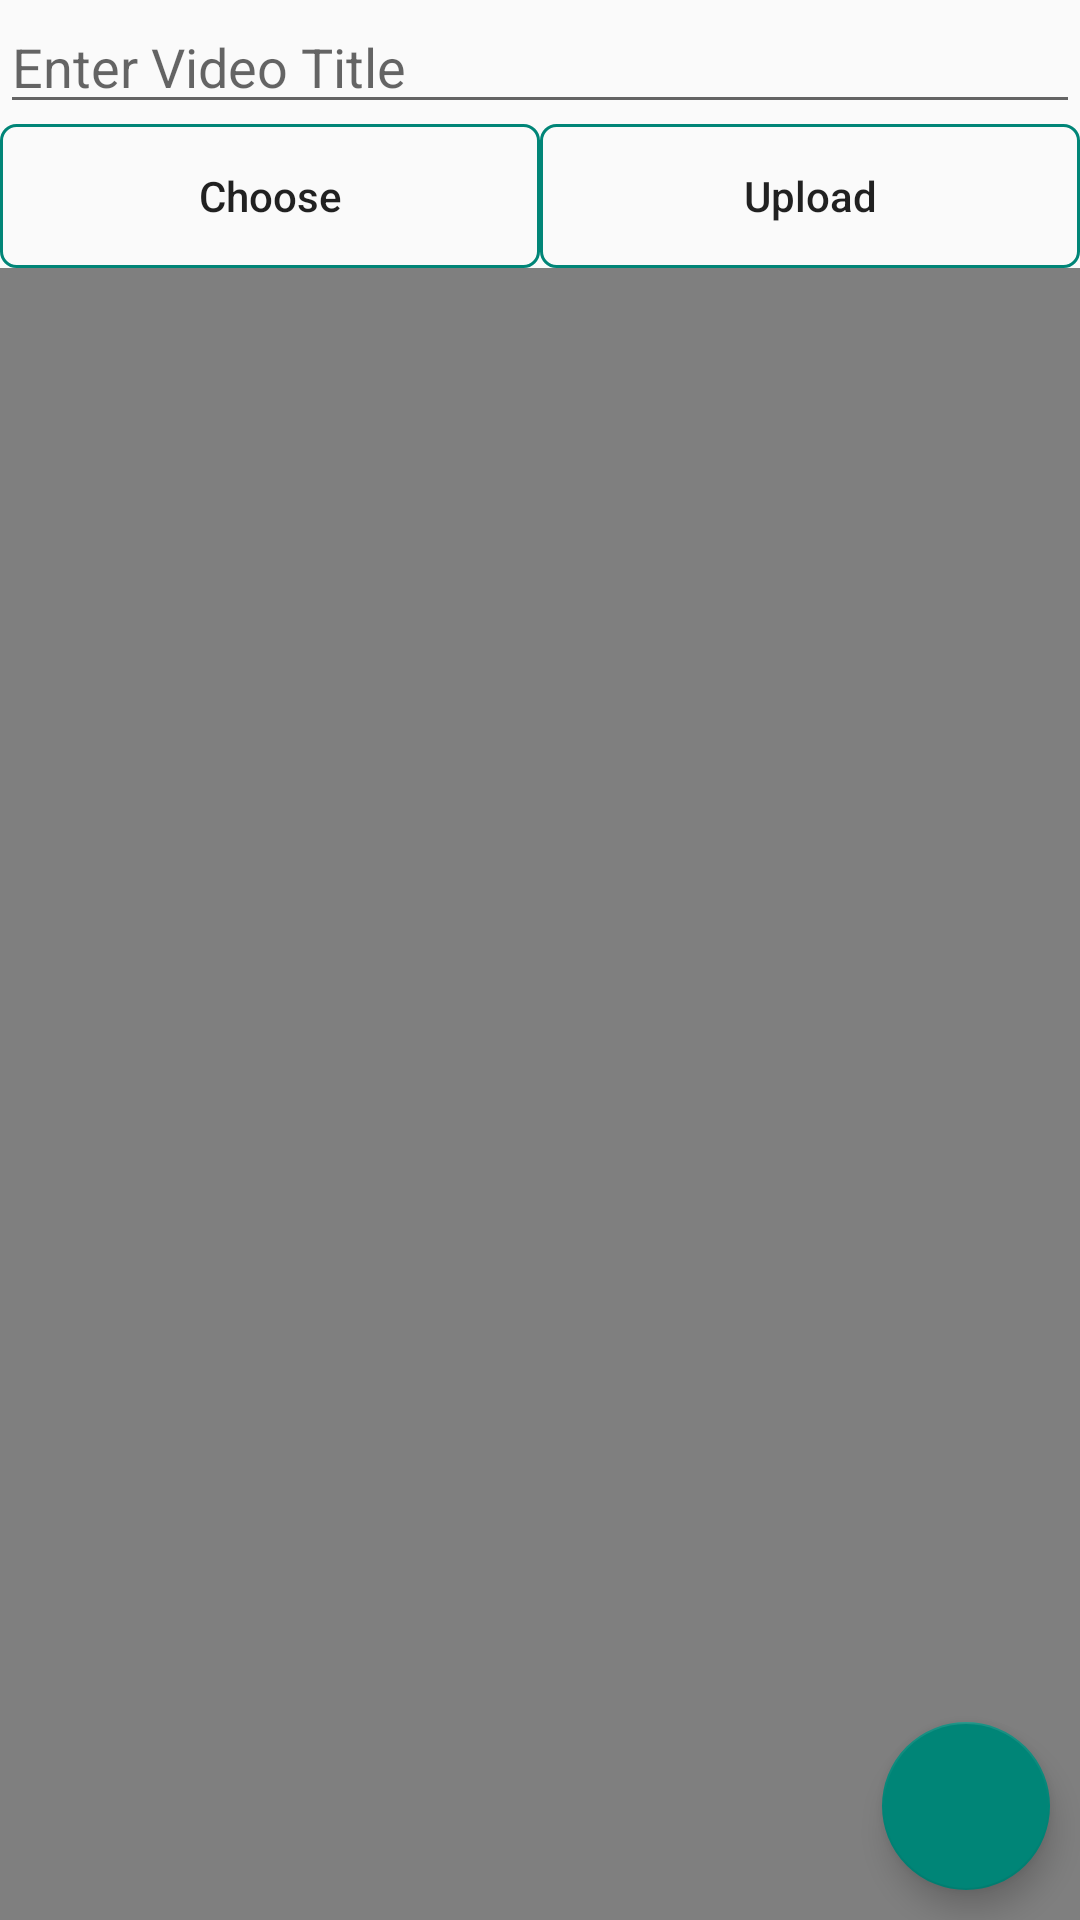

Produce the Android XML layout that renders to this screen, including the resource entries it uses.
<!-- AndroidManifest.xml: application theme AppTheme -->
<!-- res/layout/activity_upload.xml -->
<?xml version="1.0" encoding="utf-8"?>
<RelativeLayout xmlns:android="http://schemas.android.com/apk/res/android"
    xmlns:app="http://schemas.android.com/apk/res-auto"
    xmlns:tools="http://schemas.android.com/tools"
    android:layout_width="match_parent"
    android:layout_height="match_parent"
    tools:context=".UploadActivity">

        <LinearLayout
            android:layout_width="match_parent"
            android:layout_height="match_parent"
            android:orientation="vertical">
            <EditText
                android:id="@+id/video_title"
                android:layout_width="match_parent"
                android:layout_height="wrap_content"
                android:inputType="textPersonName"
                android:hint="Enter Video Title"
                />
            <LinearLayout
                android:layout_width="match_parent"
                android:layout_height="wrap_content"
                android:orientation="horizontal"
                >
                <Button
                    android:id="@+id/button_choose"
                    android:layout_weight="1"
                    android:layout_width="200dp"
                    android:layout_height="wrap_content"
                    android:text="Choose"
                    android:textAllCaps="false"
                    android:background="@drawable/red_dot"
                    android:layout_gravity="center_horizontal"/>
                <Button
                    android:id="@+id/button_upload"
                    android:layout_weight="1"
                    android:layout_width="200dp"
                    android:layout_height="wrap_content"
                    android:textAllCaps="false"
                    android:text="Upload"
                    android:background="@drawable/red_dot"
                    android:layout_gravity="center_horizontal"/>
            </LinearLayout>
            <LinearLayout
                android:id="@+id/layout_progress"
                android:visibility="gone"
                android:layout_width="match_parent"
                android:layout_height="wrap_content"
                android:orientation="vertical">
                <TextView
                    android:id="@+id/show_progress"
                    android:layout_width="wrap_content"
                    android:layout_height="wrap_content"
                    android:layout_marginBottom="10dp"
                    android:text=""
                    android:background="#6000"
                    android:textColor="#fff"
                    android:textSize="24sp"/>
                <ProgressBar
                    android:id="@+id/progress"
                    android:layout_width="match_parent"
                    android:layout_height="wrap_content"
                    style="?android:attr/progressBarStyleHorizontal"
                    android:visibility="invisible"
                    android:max="100"
                    android:indeterminate="true"/>
            </LinearLayout>

            <VideoView
                android:id="@+id/uploadVideo"
                android:layout_width="match_parent"
                android:layout_height="wrap_content"/>
        </LinearLayout>
    <com.google.android.material.floatingactionbutton.FloatingActionButton
        android:layout_width="wrap_content"
        android:layout_height="wrap_content"
        android:id="@+id/thumbnail"
        android:layout_alignParentBottom="true"
        android:layout_alignParentEnd="true"
        android:layout_margin="10dp"
        android:src="@drawable/ic_action_thumbnail"/>

</RelativeLayout>
<!-- resources referenced by this layout -->
<resources>
  <!-- drawable red_dot (drawable) -->
  <?xml version="1.0" encoding="UTF-8"?>
  <shape
      xmlns:android="http://schemas.android.com/apk/res/android">
      <stroke
          android:width="1dp"
          android:color="@color/colorPrimary"/>
      <corners
          android:radius="5dp"/>
  </shape>
  <style name="AppTheme" parent="Theme.AppCompat.Light.DarkActionBar">
          
          <item name="colorPrimary">@color/colorPrimary</item>
          <item name="colorPrimaryDark">@color/colorPrimary</item>
          <item name="colorAccent">@color/colorAccent</item>
      </style>
  <color name="colorPrimary">#008577</color>
  <color name="colorAccent">#008577</color>
</resources>
